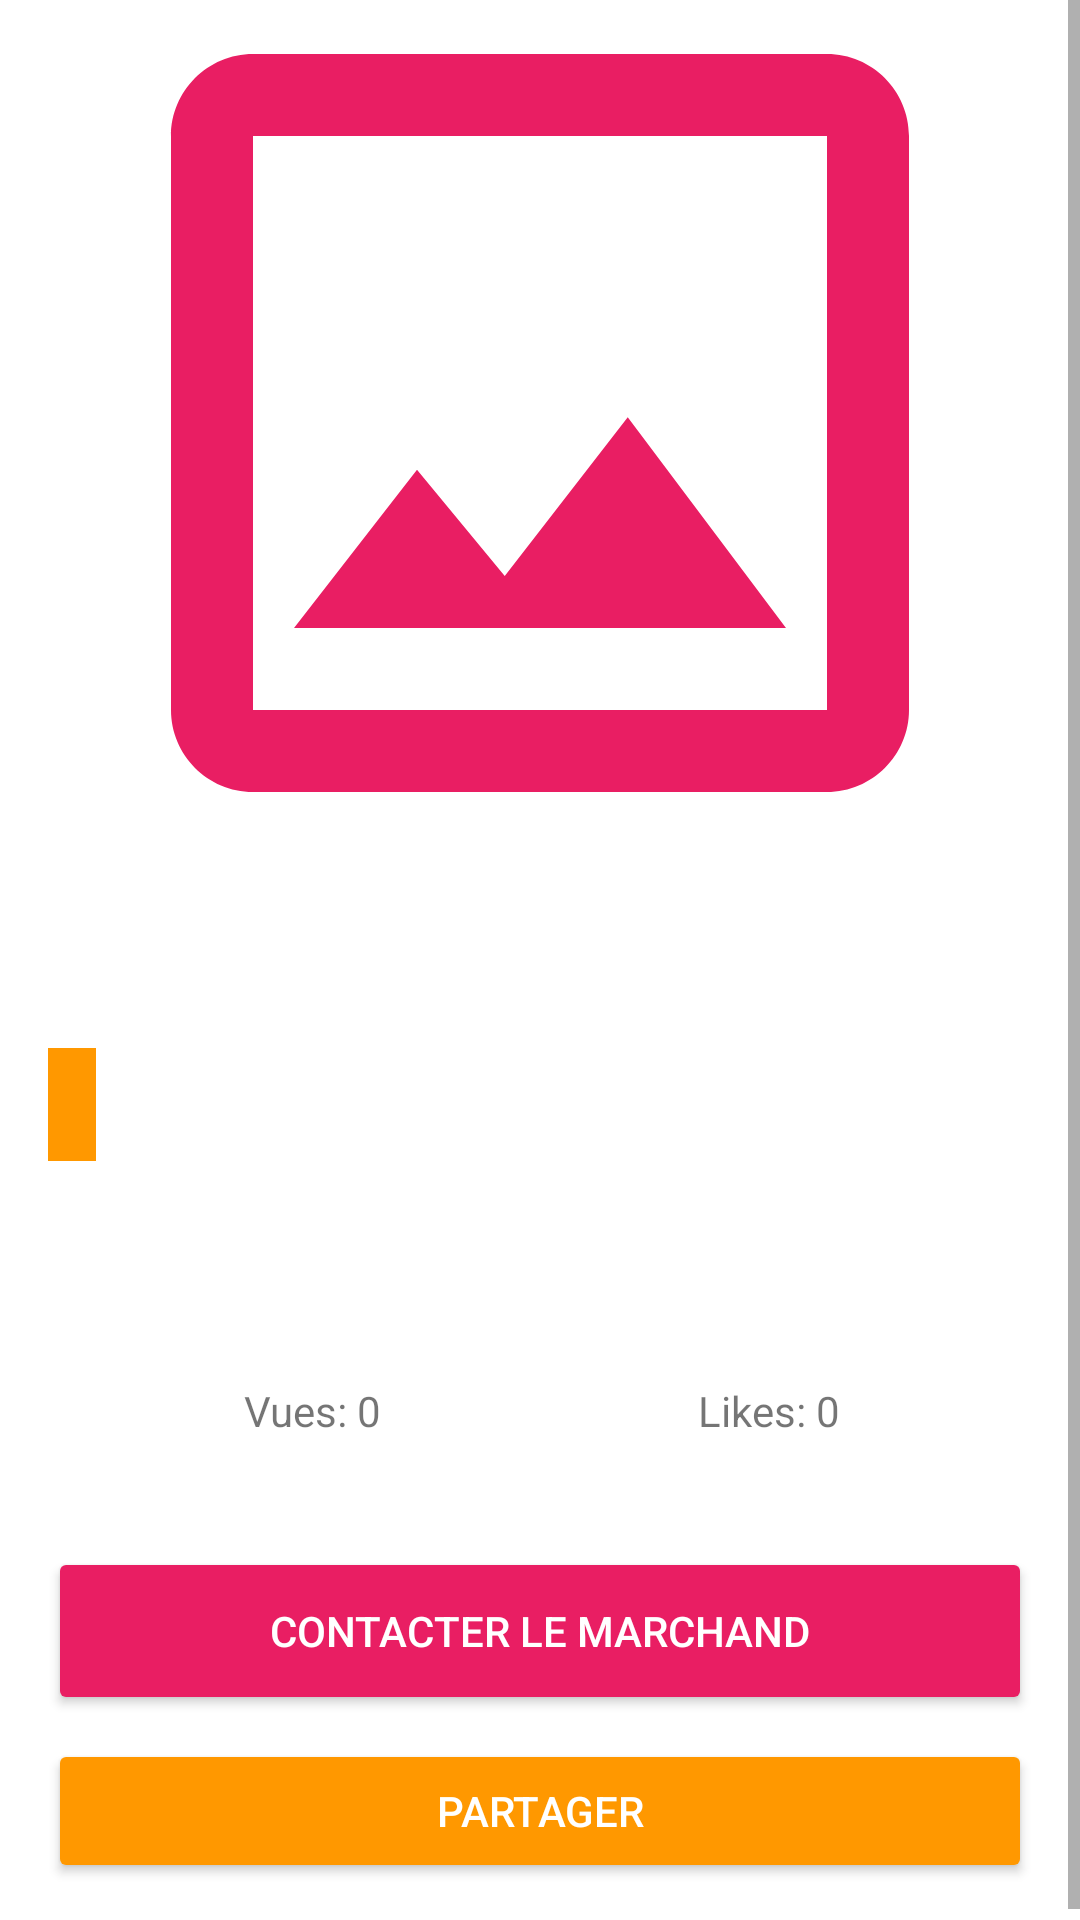

Layout XML and referenced resources for this Android screen:
<!-- AndroidManifest.xml: application theme Theme.Tunipromos -->
<!-- res/layout/activity_promotion_details.xml -->
<?xml version="1.0" encoding="utf-8"?>
<ScrollView xmlns:android="http://schemas.android.com/apk/res/android"
    xmlns:app="http://schemas.android.com/apk/res-auto"
    android:layout_width="match_parent"
    android:layout_height="match_parent"
    android:fillViewport="true">

    <LinearLayout
        android:layout_width="match_parent"
        android:layout_height="wrap_content"
        android:orientation="vertical"
        android:padding="16dp">

        
        <ImageView
            android:id="@+id/ivPromoImage"
            android:layout_width="match_parent"
            android:layout_height="250dp"
            android:scaleType="centerCrop"
            android:src="@drawable/ic_placeholder"
            android:contentDescription="Image promotion"
            android:layout_marginBottom="16dp"/>

        
        <TextView
            android:id="@+id/tvTitle"
            android:layout_width="match_parent"
            android:layout_height="wrap_content"
            android:textSize="24sp"
            android:textStyle="bold"
            android:textColor="@color/colorPrimary"
            android:layout_marginBottom="8dp"/>

        
        <LinearLayout
            android:layout_width="match_parent"
            android:layout_height="wrap_content"
            android:orientation="horizontal"
            android:layout_marginBottom="8dp">

            <TextView
                android:id="@+id/tvCategory"
                android:layout_width="0dp"
                android:layout_height="wrap_content"
                android:layout_weight="1"
                android:textSize="14sp"
                android:textColor="@android:color/darker_gray"/>

            <TextView
                android:id="@+id/tvMerchant"
                android:layout_width="0dp"
                android:layout_height="wrap_content"
                android:layout_weight="1"
                android:textSize="14sp"
                android:textColor="@android:color/darker_gray"
                android:gravity="end"/>

        </LinearLayout>

        
        <TextView
            android:id="@+id/tvDiscount"
            android:layout_width="wrap_content"
            android:layout_height="wrap_content"
            android:background="@color/colorAccent"
            android:textColor="@android:color/white"
            android:padding="8dp"
            android:textSize="16sp"
            android:textStyle="bold"
            android:layout_marginBottom="16dp"/>

        
        <TextView
            android:id="@+id/tvDescription"
            android:layout_width="match_parent"
            android:layout_height="wrap_content"
            android:textSize="16sp"
            android:lineSpacingExtra="4dp"
            android:layout_marginBottom="16dp"/>

        
        <LinearLayout
            android:layout_width="match_parent"
            android:layout_height="wrap_content"
            android:orientation="horizontal"
            android:background="@color/cardview_light_background"
            android:padding="12dp"
            android:layout_marginTop="8dp">

            <TextView
                android:id="@+id/tvViews"
                android:layout_width="0dp"
                android:layout_height="wrap_content"
                android:layout_weight="1"
                android:text="Vues: 0"
                android:gravity="center"/>

            <TextView
                android:id="@+id/tvLikes"
                android:layout_width="0dp"
                android:layout_height="wrap_content"
                android:layout_weight="1"
                android:text="Likes: 0"
                android:gravity="center"/>

        </LinearLayout>

        
        <Button
            android:id="@+id/btnContact"
            android:layout_width="match_parent"
            android:layout_height="56dp"
            android:text="Contacter le marchand"
            android:layout_marginTop="24dp"
            android:backgroundTint="@color/colorPrimary"
            android:textColor="@android:color/white"/>

        
        <Button
            android:id="@+id/btnShare"
            android:layout_width="match_parent"
            android:layout_height="wrap_content"
            android:text="Partager"
            android:layout_marginTop="8dp"
            android:backgroundTint="@color/colorAccent"
            android:textColor="@android:color/white"/>

    </LinearLayout>
</ScrollView>
<!-- resources referenced by this layout -->
<resources>
  <color name="colorAccent">#FF9800</color>
  <color name="colorPrimary">#E91E63</color>
  <!-- drawable ic_placeholder (drawable) -->
  <?xml version="1.0" encoding="utf-8"?>
  <vector xmlns:android="http://schemas.android.com/apk/res/android"
      android:width="24dp"
      android:height="24dp"
      android:viewportWidth="24"
      android:viewportHeight="24">
  
      <path
          android:fillColor="@color/colorPrimary"
          android:pathData="M19,3H5C3.9,3 3,3.9 3,5V19C3,20.1 3.9,21 5,21H19C20.1,21 21,20.1 21,19V5C21,3.9 20.1,3 19,3ZM5,19V5H19V19H5Z" />
      <path
          android:fillColor="@color/colorPrimary"
          android:pathData="M14.14,11.86L11.14,15.73L9,13.14L6,17H18L14.14,11.86Z" />
  </vector>
  <style name="Theme.Tunipromos" parent="Theme.MaterialComponents.DayNight.NoActionBar">
          <item name="colorPrimary">@color/colorPrimary</item>
          <item name="colorPrimaryVariant">@color/colorPrimaryDark</item>
          <item name="colorSecondary">@color/colorAccent</item>
          <item name="android:statusBarColor">@color/colorPrimaryDark</item>
          <item name="android:windowLightStatusBar" tools:targetApi="m">false</item>
      </style>
  <color name="colorPrimaryDark">#EBB16482</color>
</resources>
